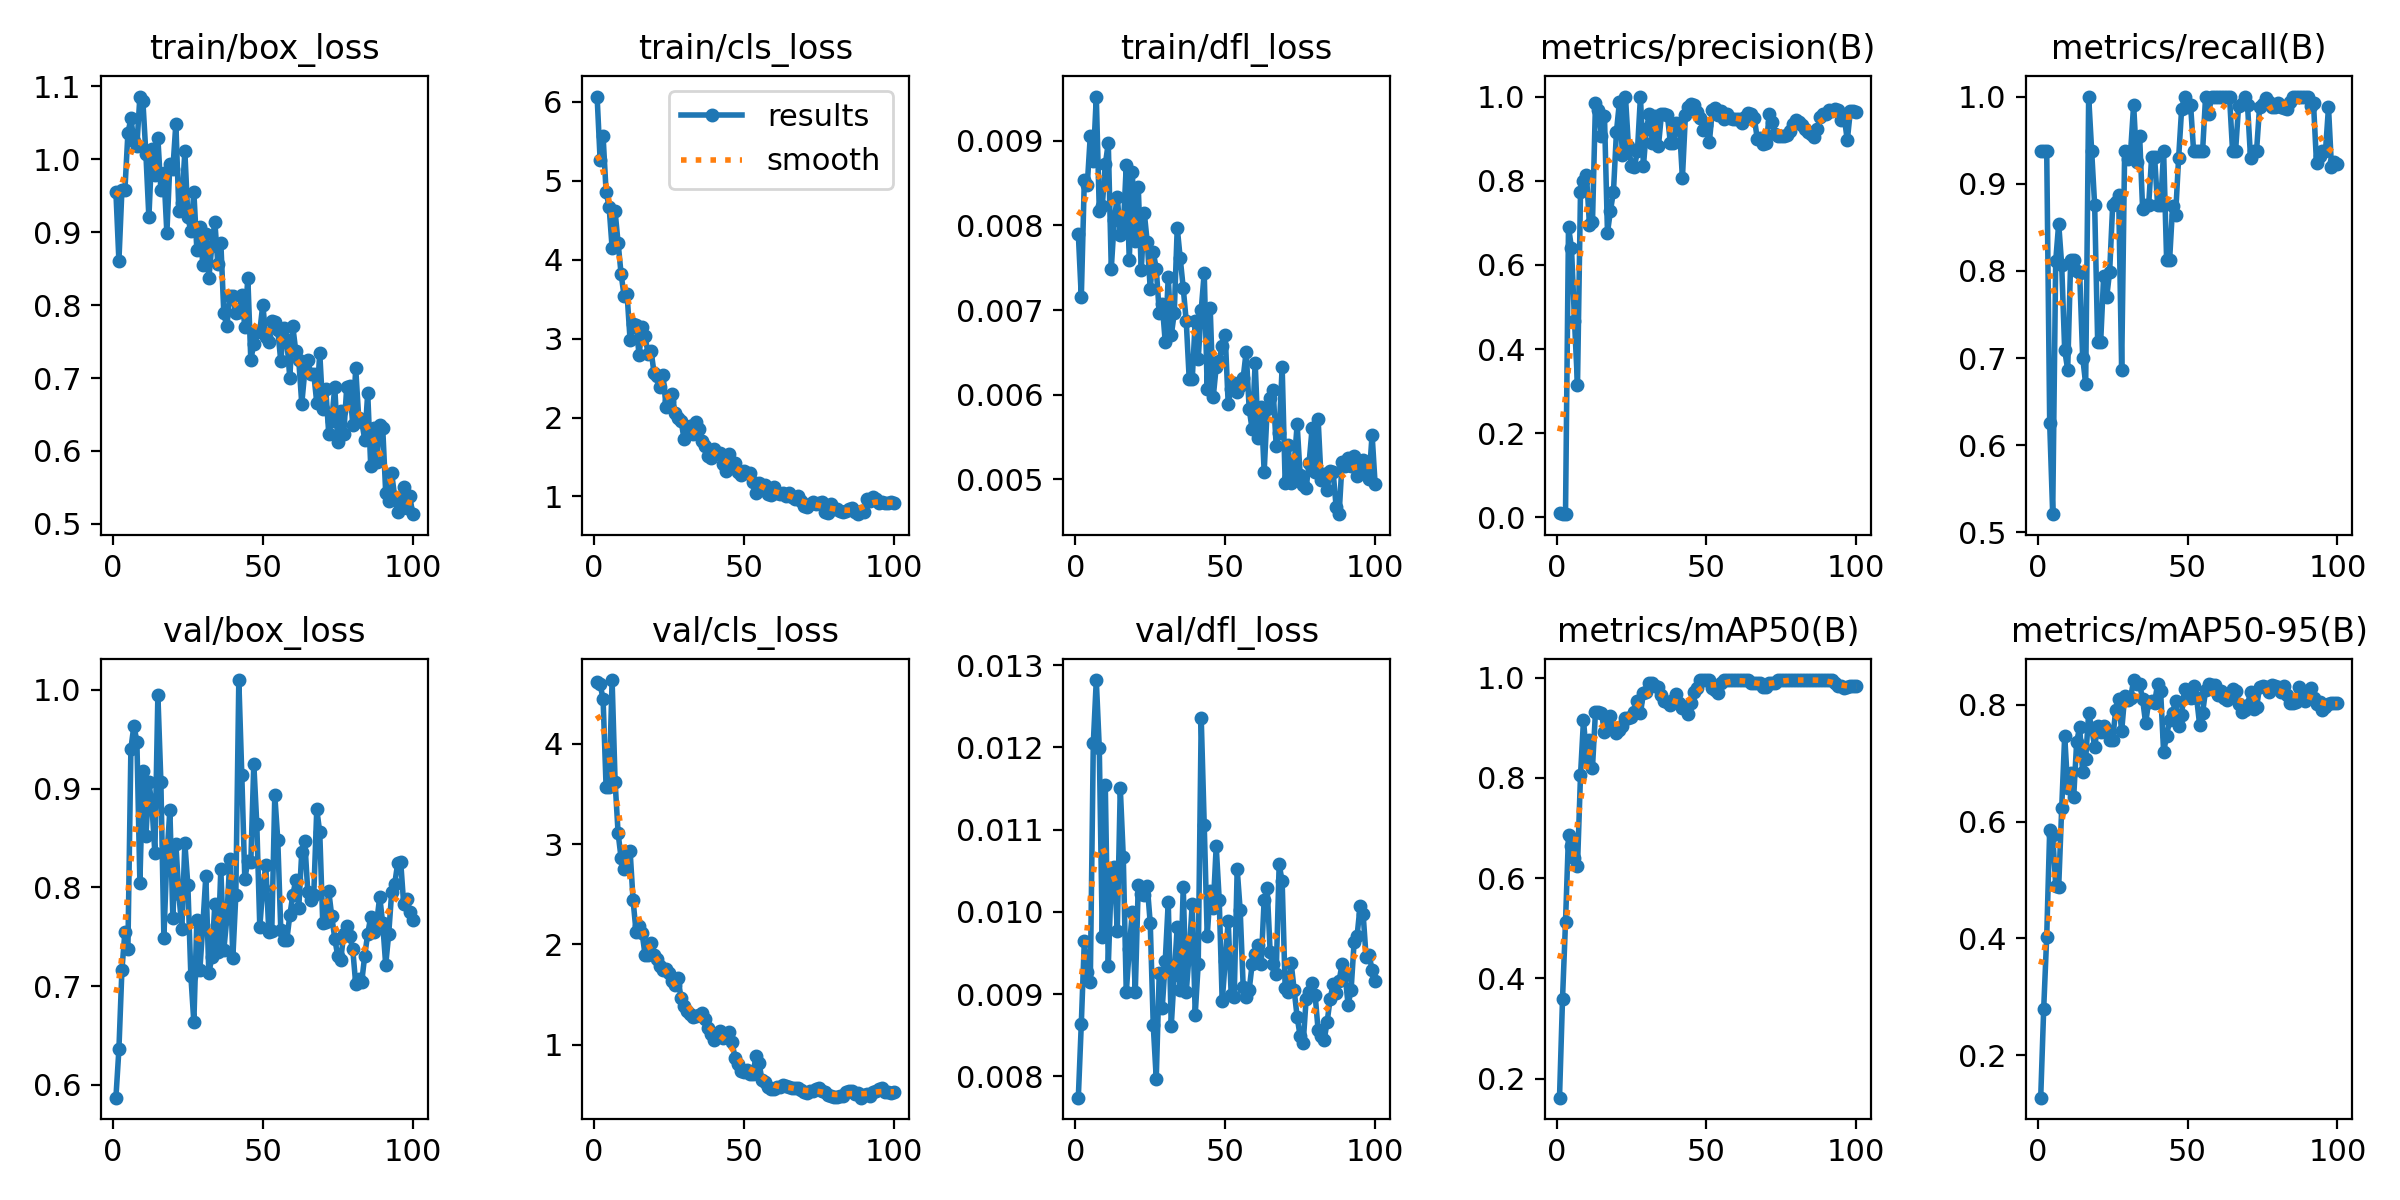

The table this chart was drawn from, first rows:
epoch, time, train/box_loss, train/cls_loss, train/dfl_loss, metrics/precision(B), metrics/recall(B), metrics/mAP50(B), metrics/mAP50-95(B), val/box_loss, val/cls_loss, val/dfl_loss, lr/pg0, lr/pg1, lr/pg2
1, 8.52, 0.9554, 6.067, 0.0079, 0.01083, 0.9375, 0.1618, 0.1272, 0.5872, 4.613, 0.00774, 0.0003667, 0.0003667, 0.0003667
2, 16, 0.8607, 5.267, 0.00715, 0.00824, 0.9375, 0.3583, 0.2798, 0.6361, 4.599, 0.00864, 0.0007427, 0.0007427, 0.0007427
3, 23.39, 0.9576, 5.563, 0.00853, 0.00779, 0.9375, 0.5121, 0.4031, 0.7161, 4.443, 0.00964, 0.001111, 0.001111, 0.001111
4, 30.89, 0.9582, 4.859, 0.00848, 0.6907, 0.625, 0.6865, 0.5857, 0.755, 3.566, 0.00927, 0.001472, 0.001472, 0.001472
5, 38.19, 1.036, 4.671, 0.00906, 0.6399, 0.5208, 0.663, 0.5776, 0.7376, 3.57, 0.00915, 0.001601, 0.001601, 0.001601
6, 45.58, 1.056, 4.152, 0.00876, 0.4675, 0.8112, 0.6394, 0.49, 0.9402, 4.637, 0.01205, 0.001584, 0.001584, 0.001584
7, 52.8, 1.025, 4.612, 0.00952, 0.3157, 0.8542, 0.6244, 0.4884, 0.9635, 3.624, 0.01282, 0.001568, 0.001568, 0.001568
8, 60.1, 1.019, 4.214, 0.00817, 0.7725, 0.8066, 0.8046, 0.6228, 0.9475, 3.112, 0.01199, 0.001551, 0.001551, 0.001551
9, 67.68, 1.086, 3.82, 0.00823, 0.8001, 0.7089, 0.9155, 0.7472, 0.8049, 2.861, 0.00969, 0.001535, 0.001535, 0.001535
10, 75.52, 1.08, 3.541, 0.00872, 0.8126, 0.6867, 0.8424, 0.6582, 0.9181, 2.756, 0.01154, 0.001518, 0.001518, 0.001518
11, 83.66, 1.008, 3.561, 0.00897, 0.6945, 0.8125, 0.8759, 0.6829, 0.8518, 2.919, 0.00934, 0.001502, 0.001502, 0.001502
12, 92.98, 0.9203, 2.983, 0.00749, 0.7017, 0.8125, 0.8204, 0.6421, 0.9062, 2.936, 0.01042, 0.001485, 0.001485, 0.001485
13, 100.8, 1.015, 3.184, 0.00806, 0.9856, 0.7997, 0.932, 0.7371, 0.8836, 2.44, 0.01054, 0.001469, 0.001469, 0.001469
14, 108.3, 0.9781, 3.17, 0.00834, 0.9679, 0.7971, 0.9322, 0.7618, 0.8347, 2.124, 0.00977, 0.001452, 0.001452, 0.001452
15, 115.7, 1.029, 2.795, 0.00789, 0.9066, 0.7005, 0.9297, 0.6846, 0.9948, 2.182, 0.01151, 0.001436, 0.001436, 0.001436
16, 123, 0.9582, 3.141, 0.00796, 0.9535, 0.6703, 0.8916, 0.7076, 0.907, 2.114, 0.01067, 0.001419, 0.001419, 0.001419
17, 130.5, 0.9817, 3.029, 0.00871, 0.6768, 1, 0.9148, 0.7859, 0.7491, 1.895, 0.00902, 0.001403, 0.001403, 0.001403
18, 138, 0.8987, 2.811, 0.00759, 0.7289, 0.9375, 0.9243, 0.76, 0.8307, 1.894, 0.00955, 0.001386, 0.001386, 0.001386
19, 145.4, 0.9937, 2.848, 0.00863, 0.7742, 0.875, 0.8967, 0.7282, 0.8779, 2.017, 0.01, 0.00137, 0.00137, 0.00137
20, 152.7, 0.9866, 2.562, 0.00782, 0.9168, 0.7185, 0.8902, 0.7646, 0.7694, 1.894, 0.00902, 0.001353, 0.001353, 0.001353
21, 160.1, 1.049, 2.527, 0.00845, 0.988, 0.7183, 0.8947, 0.7535, 0.8441, 1.853, 0.01033, 0.001337, 0.001337, 0.001337
22, 167.5, 0.9294, 2.39, 0.00747, 0.8619, 0.7945, 0.9036, 0.7647, 0.7931, 1.782, 0.01022, 0.00132, 0.00132, 0.00132
23, 174.8, 0.9401, 2.536, 0.00815, 1, 0.7696, 0.9184, 0.7563, 0.7583, 1.745, 0.01021, 0.001304, 0.001304, 0.001304
24, 182.3, 1.011, 2.137, 0.0078, 0.8814, 0.7991, 0.9196, 0.7395, 0.8448, 1.756, 0.01032, 0.001287, 0.001287, 0.001287
25, 189.6, 0.9205, 2.216, 0.00725, 0.835, 0.875, 0.9209, 0.7408, 0.8023, 1.716, 0.00986, 0.001271, 0.001271, 0.001271
26, 197, 0.9016, 2.301, 0.00768, 0.8329, 0.879, 0.9308, 0.7906, 0.7107, 1.636, 0.00862, 0.001254, 0.001254, 0.001254
27, 204.2, 0.955, 2.059, 0.00749, 0.8716, 0.8867, 0.9536, 0.8096, 0.6634, 1.592, 0.00797, 0.001238, 0.001238, 0.001238
28, 211.4, 0.8763, 1.998, 0.00697, 1, 0.6865, 0.9288, 0.7546, 0.7666, 1.665, 0.00926, 0.001221, 0.001221, 0.001221
29, 218.8, 0.9072, 1.963, 0.00707, 0.8351, 0.9375, 0.9693, 0.8147, 0.7161, 1.461, 0.00883, 0.001205, 0.001205, 0.001205
30, 226.1, 0.8548, 1.73, 0.00662, 0.9238, 0.9279, 0.9719, 0.8089, 0.7616, 1.385, 0.0094, 0.001188, 0.001188, 0.001188
31, 233.4, 0.8971, 1.845, 0.00739, 0.9589, 0.9375, 0.9883, 0.8125, 0.8117, 1.332, 0.01012, 0.001172, 0.001172, 0.001172
32, 240.7, 0.8367, 1.895, 0.0067, 0.8895, 0.9907, 0.9883, 0.8427, 0.7128, 1.304, 0.00861, 0.001155, 0.001155, 0.001155
33, 248.1, 0.8818, 1.79, 0.00696, 0.9543, 0.9252, 0.983, 0.8358, 0.7295, 1.28, 0.00923, 0.001139, 0.001139, 0.001139
34, 255.5, 0.9146, 1.944, 0.00797, 0.8822, 0.9549, 0.9811, 0.8357, 0.783, 1.29, 0.00982, 0.001122, 0.001122, 0.001122
35, 262.6, 0.8565, 1.857, 0.00761, 0.9574, 0.8706, 0.9642, 0.8095, 0.7344, 1.293, 0.00905, 0.001106, 0.001106, 0.001106
36, 269.9, 0.8858, 1.7, 0.00726, 0.9582, 0.875, 0.9524, 0.7688, 0.8181, 1.315, 0.0103, 0.001089, 0.001089, 0.001089
37, 277.2, 0.7887, 1.639, 0.00687, 0.955, 0.875, 0.9506, 0.8052, 0.737, 1.251, 0.00902, 0.001073, 0.001073, 0.001073
38, 284.5, 0.7708, 1.518, 0.00618, 0.8887, 0.9305, 0.9455, 0.8068, 0.7685, 1.169, 0.0095, 0.001056, 0.001056, 0.001056
39, 291.7, 0.8128, 1.493, 0.00618, 0.8907, 0.9303, 0.9549, 0.8041, 0.8292, 1.104, 0.0101, 0.00104, 0.00104, 0.00104
40, 299, 0.8127, 1.602, 0.00687, 0.937, 0.875, 0.9669, 0.836, 0.7283, 1.048, 0.00875, 0.001023, 0.001023, 0.001023
41, 306.2, 0.7895, 1.553, 0.00642, 0.9285, 0.875, 0.9498, 0.8239, 0.7918, 1.077, 0.00937, 0.001007, 0.001007, 0.001007
42, 313.4, 0.7903, 1.556, 0.007, 0.8066, 0.9375, 0.9402, 0.7193, 1.01, 1.139, 0.01236, 0.0009904, 0.0009904, 0.0009904
43, 320.8, 0.8144, 1.406, 0.00744, 0.955, 0.8125, 0.9392, 0.747, 0.9133, 1.065, 0.01106, 0.0009739, 0.0009739, 0.0009739
44, 328.1, 0.7695, 1.329, 0.00607, 0.9757, 0.8125, 0.9264, 0.7745, 0.8083, 1.101, 0.00971, 0.0009574, 0.0009574, 0.0009574
45, 335.4, 0.8379, 1.536, 0.00702, 0.9819, 0.8743, 0.9483, 0.7871, 0.8265, 1.126, 0.01025, 0.0009409, 0.0009409, 0.0009409
46, 342.4, 0.725, 1.369, 0.00597, 0.9795, 0.8644, 0.9705, 0.807, 0.8253, 1.024, 0.01005, 0.0009244, 0.0009244, 0.0009244
47, 350.2, 0.7468, 1.424, 0.00633, 0.9622, 0.9292, 0.9786, 0.7633, 0.9251, 0.8703, 0.0108, 0.0009078, 0.0009078, 0.0009078
48, 357.5, 0.7637, 1.312, 0.0064, 0.9497, 0.9853, 0.995, 0.7835, 0.8636, 0.8041, 0.01015, 0.0008913, 0.0008913, 0.0008913
49, 365.1, 0.7641, 1.278, 0.00658, 0.9211, 1, 0.995, 0.8279, 0.76, 0.7409, 0.00891, 0.0008748, 0.0008748, 0.0008748
50, 372.9, 0.8007, 1.318, 0.0067, 0.9328, 0.9882, 0.995, 0.8233, 0.7993, 0.7242, 0.0094, 0.0008583, 0.0008583, 0.0008583
51, 380.4, 0.7567, 1.298, 0.00589, 0.8926, 0.9902, 0.995, 0.8128, 0.8222, 0.7449, 0.00989, 0.0008418, 0.0008418, 0.0008418
52, 388, 0.7496, 1.296, 0.00607, 0.9691, 0.9375, 0.9786, 0.8333, 0.755, 0.7058, 0.00899, 0.0008253, 0.0008253, 0.0008253
53, 395.7, 0.7777, 1.181, 0.00614, 0.9725, 0.9375, 0.975, 0.8126, 0.7563, 0.7074, 0.00896, 0.0008088, 0.0008088, 0.0008088
54, 403.2, 0.7764, 1.05, 0.00603, 0.9568, 0.9375, 0.9693, 0.7665, 0.8934, 0.8823, 0.01052, 0.0007923, 0.0007923, 0.0007923
55, 410.5, 0.7659, 1.166, 0.0061, 0.9646, 0.9375, 0.9883, 0.7864, 0.8477, 0.8204, 0.01002, 0.0007758, 0.0007758, 0.0007758
56, 417.7, 0.7232, 1.102, 0.0062, 0.9469, 1, 0.995, 0.8249, 0.7571, 0.6453, 0.00909, 0.0007593, 0.0007593, 0.0007593
57, 424.8, 0.7693, 1.152, 0.00651, 0.9581, 0.9801, 0.995, 0.8358, 0.7468, 0.6313, 0.00897, 0.0007428, 0.0007428, 0.0007428
58, 432.2, 0.7528, 1.036, 0.00583, 0.9479, 1, 0.995, 0.8339, 0.7464, 0.5727, 0.00905, 0.0007263, 0.0007263, 0.0007263
59, 439.3, 0.7007, 1.022, 0.00559, 0.9472, 1, 0.995, 0.8341, 0.7715, 0.5589, 0.00937, 0.0007098, 0.0007098, 0.0007098
60, 446.4, 0.771, 1.122, 0.00638, 0.9463, 1, 0.995, 0.8177, 0.7919, 0.5555, 0.00949, 0.0006933, 0.0006933, 0.0006933
... 40 more rows
